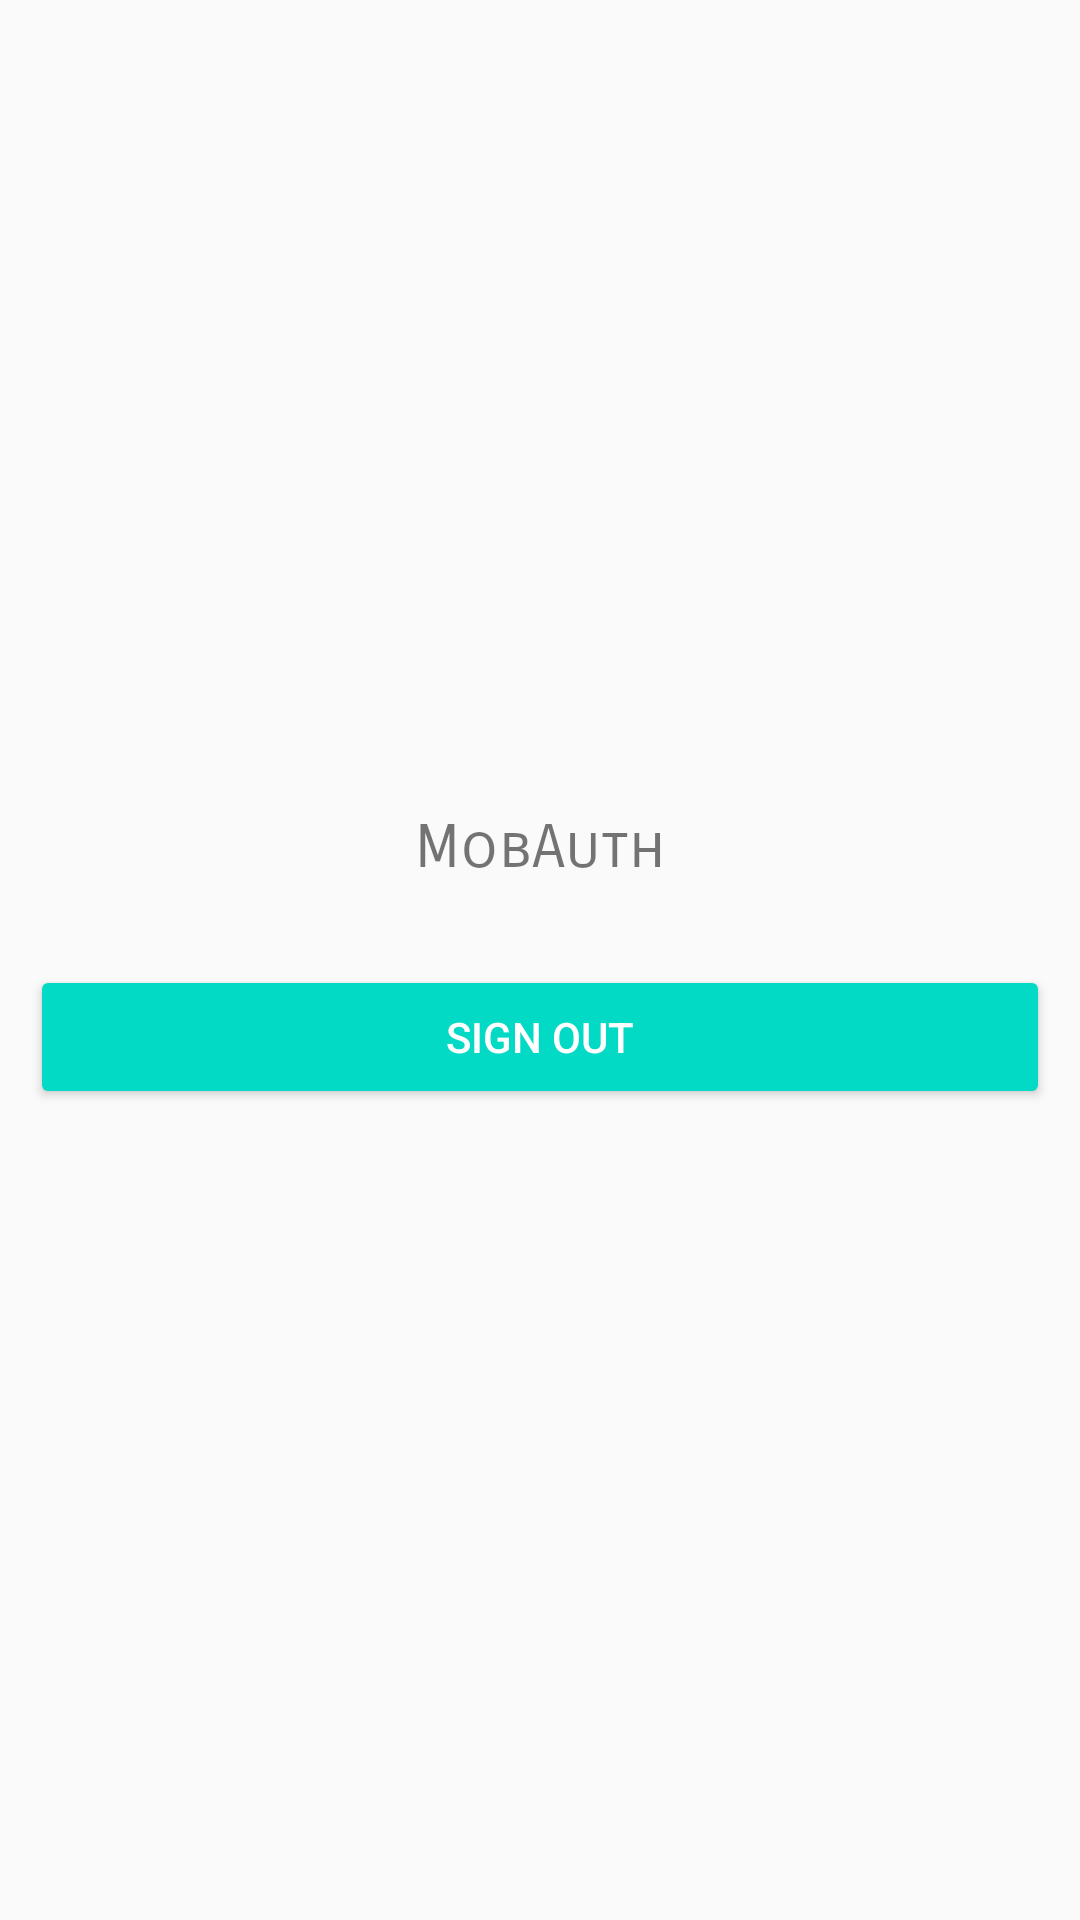

Here is an Android app screen rendered from its layout file. Give the layout XML and the strings, colors and styles it references.
<!-- AndroidManifest.xml: application theme AppTheme -->
<!-- res/layout/activity_main.xml -->
<?xml version="1.0" encoding="utf-8"?>
<LinearLayout xmlns:android="http://schemas.android.com/apk/res/android"
    xmlns:tools="http://schemas.android.com/tools"
    android:layout_width="match_parent"
    android:layout_height="match_parent"
    android:gravity="center"
    android:padding="10dp"
    android:orientation="vertical">

    <TextView
        android:id="@+id/title_text"
        android:layout_width="wrap_content"
        android:layout_height="wrap_content"
        android:layout_marginBottom="@dimen/title_bottom_margin"
        android:fontFamily="sans-serif-smallcaps"
        android:text="@string/app_name"
        android:textSize="20sp" />

    <TextView
        android:id="@+id/detail"
        style="@style/ThemeOverlay.MyTextDetail"
        tools:text="Firebase User ID:" />

    <Button
        android:id="@+id/sign_out_button"
        android:layout_width="match_parent"
        android:layout_height="wrap_content"
        android:text="@string/sign_out"
        android:theme="@style/ThemeOverlay.MyDarkButton" />

</LinearLayout>
<!-- resources referenced by this layout -->
<resources>
  <string name="app_name">MobAuth</string>
  <string name="sign_out">Sign Out</string>
  <style name="ThemeOverlay.MyDarkButton" parent="ThemeOverlay.AppCompat.Dark">
          <item name="colorButtonNormal">@color/colorAccent</item>
          <item name="android:layout_marginRight">4dp</item>
          <item name="android:layout_marginLeft">4dp</item>
          <item name="android:textColor">@android:color/white</item>
      </style>
  <style name="ThemeOverlay.MyTextDetail" parent="AppTheme">
          <item name="android:layout_width">wrap_content</item>
          <item name="android:layout_height">wrap_content</item>
          <item name="android:fadeScrollbars">true</item>
          <item name="android:gravity">center</item>
          <item name="android:maxLines">5</item>
          <item name="android:padding">4dp</item>
          <item name="android:scrollbars">vertical</item>
          <item name="android:textSize">14sp</item>
      </style>
  <style name="AppTheme" parent="Theme.AppCompat.Light.DarkActionBar">
          
          <item name="colorPrimary">@color/colorPrimary</item>
          <item name="colorPrimaryDark">@color/colorPrimaryDark</item>
          <item name="colorAccent">@color/colorAccent</item>
      </style>
  <!-- not gathered from this repository: default colours our renderer supplied (Android Studio template values) -->
  <color name="colorPrimary">#FF6200EE</color>
  <color name="colorPrimaryDark">#FF3700B3</color>
  <color name="colorAccent">#FF03DAC5</color>
</resources>
